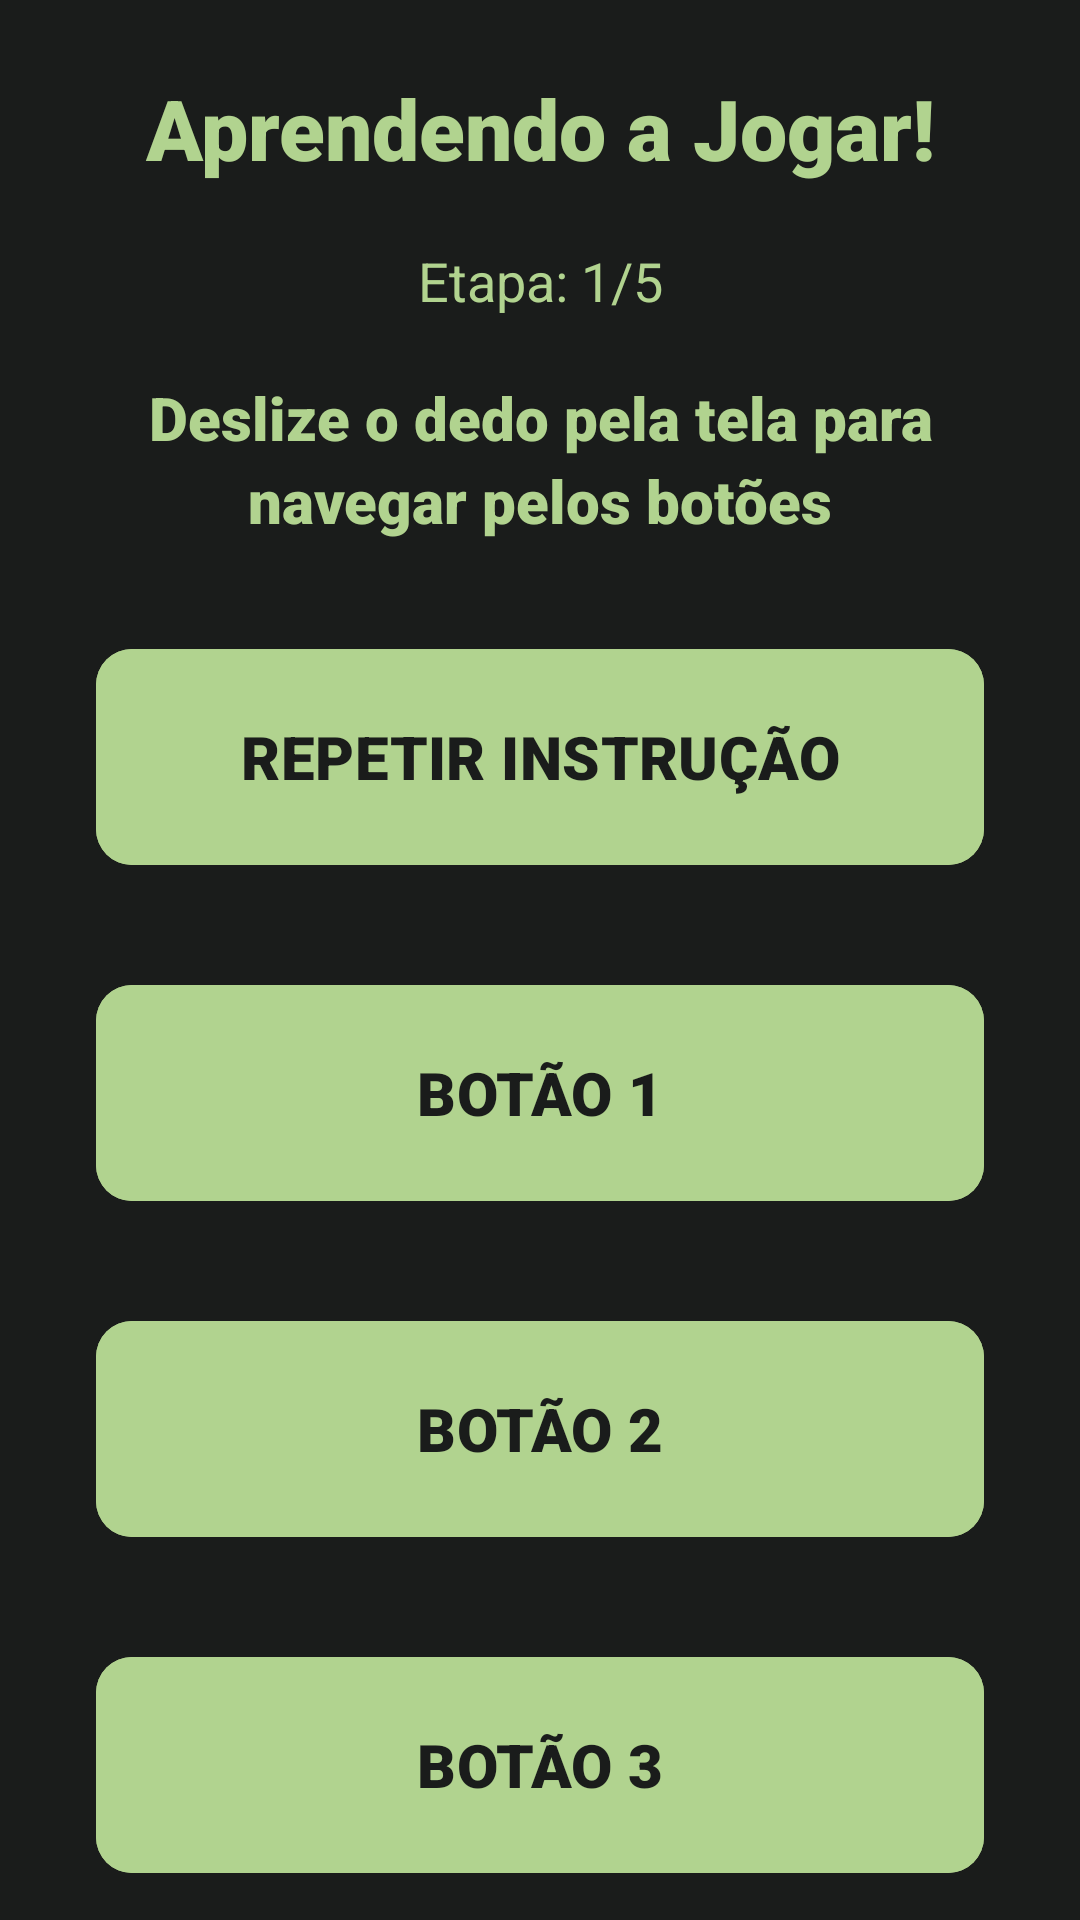

Reconstruct the res/layout file that produces this screen, plus the resources it refers to.
<!-- AndroidManifest.xml: application theme Theme.MundoSonoro -->
<!-- res/layout/fragment_tutorial.xml -->
<?xml version="1.0" encoding="utf-8"?>
<FrameLayout xmlns:android="http://schemas.android.com/apk/res/android"
    xmlns:app="http://schemas.android.com/apk/res-auto"
    xmlns:tools="http://schemas.android.com/tools"
    android:layout_width="match_parent"
    android:layout_height="match_parent"
    android:background="@color/verde_cinzento"
    tools:context=".fragments.menu.TutorialFragment">

    <androidx.constraintlayout.widget.ConstraintLayout
        android:layout_width="match_parent"
        android:layout_height="match_parent">

        <TextView
            android:id="@+id/titulo_tutorial_interativo"
            android:layout_width="match_parent"
            android:layout_height="wrap_content"
            android:layout_marginTop="24dp"
            android:layout_marginHorizontal="32dp"
            android:text="Aprendendo a Jogar!"
            android:fontFamily="sans-serif-black"
            android:textAlignment="center"
            android:textColor="@color/verde_claro"
            android:textSize="28sp"
            android:contentDescription="Tutorial interativo - Aprendendo a jogar"
            app:layout_constraintEnd_toEndOf="parent"
            app:layout_constraintStart_toStartOf="parent"
            app:layout_constraintTop_toTopOf="parent" />

        <TextView
            android:id="@+id/etapa_tutorial"
            android:layout_width="match_parent"
            android:layout_height="wrap_content"
            android:layout_marginHorizontal="32dp"
            android:layout_marginTop="20dp"
            android:text="Etapa: 1/5"
            android:fontFamily="sans-serif"
            android:textAlignment="center"
            android:textColor="@color/verde_claro"
            android:textSize="18sp"
            android:contentDescription="Etapa 1 de 5"
            app:layout_constraintStart_toStartOf="parent"
            app:layout_constraintEnd_toEndOf="parent"
            app:layout_constraintTop_toBottomOf="@id/titulo_tutorial_interativo" />

        <TextView
            android:id="@+id/instrucao_atual"
            android:layout_width="match_parent"
            android:layout_height="wrap_content"
            android:layout_marginHorizontal="32dp"
            android:layout_marginTop="20dp"
            android:text="Deslize o dedo pela tela para navegar pelos botões"
            android:fontFamily="sans-serif-black"
            android:textAlignment="center"
            android:textColor="@color/verde_claro"
            android:textSize="20sp"
            android:lineSpacingExtra="4dp"
            android:contentDescription="Instrução atual do tutorial"
            app:layout_constraintStart_toStartOf="parent"
            app:layout_constraintEnd_toEndOf="parent"
            app:layout_constraintTop_toBottomOf="@id/etapa_tutorial" />

        
        <com.google.android.material.button.MaterialButton
            android:id="@+id/btn_repetir_instrucao"
            android:backgroundTint="@color/verde_claro"
            android:layout_width="match_parent"
            android:layout_height="80dp"
            android:layout_marginHorizontal="32dp"
            android:layout_marginTop="32dp"
            android:fontFamily="sans-serif-black"
            android:text="REPETIR INSTRUÇÃO"
            android:textColor="@color/verde_cinzento"
            android:textSize="20sp"
            android:contentDescription="Repetir instrução atual. Toque duas vezes para ouvir novamente"
            app:cornerRadius="12dp"
            app:layout_constraintEnd_toEndOf="parent"
            app:layout_constraintStart_toStartOf="parent"
            app:layout_constraintTop_toBottomOf="@+id/instrucao_atual" />

        
        <com.google.android.material.button.MaterialButton
            android:id="@+id/btn_pratica_1"
            android:layout_width="match_parent"
            android:layout_height="80dp"
            android:layout_marginTop="32dp"
            android:layout_marginHorizontal="32dp"
            android:backgroundTint="@color/verde_claro"
            android:text="BOTÃO 1"
            app:cornerRadius="12dp"
            android:textSize="20sp"
            android:fontFamily="sans-serif-black"
            android:textColor="@color/verde_cinzento"
            android:contentDescription="Botão de prática 1"
            app:layout_constraintEnd_toEndOf="parent"
            app:layout_constraintStart_toStartOf="parent"
            app:layout_constraintTop_toBottomOf="@id/btn_repetir_instrucao" />

        <com.google.android.material.button.MaterialButton
            android:id="@+id/btn_pratica_2"
            android:layout_width="match_parent"
            android:layout_height="80dp"
            android:layout_marginTop="32dp"
            android:layout_marginHorizontal="32dp"
            android:backgroundTint="@color/verde_claro"
            android:text="BOTÃO 2"
            app:cornerRadius="12dp"
            android:textSize="20sp"
            android:fontFamily="sans-serif-black"
            android:textColor="@color/verde_cinzento"
            android:contentDescription="Botão de prática 2"
            app:layout_constraintEnd_toEndOf="parent"
            app:layout_constraintStart_toStartOf="parent"
            app:layout_constraintTop_toBottomOf="@id/btn_pratica_1" />

        <com.google.android.material.button.MaterialButton
            android:id="@+id/btn_pratica_3"
            android:layout_width="match_parent"
            android:layout_height="80dp"
            android:layout_marginTop="32dp"
            android:layout_marginHorizontal="32dp"
            android:backgroundTint="@color/verde_claro"
            android:fontFamily="sans-serif-black"
            android:text="BOTÃO 3"
            android:textColor="@color/verde_cinzento"
            android:textSize="20sp"
            android:contentDescription="Botão de prática 3"
            app:cornerRadius="12dp"
            app:layout_constraintEnd_toEndOf="parent"
            app:layout_constraintStart_toStartOf="parent"
            app:layout_constraintTop_toBottomOf="@id/btn_pratica_2" />

        <com.google.android.material.button.MaterialButton
            android:id="@+id/btn_pratica_4"
            android:layout_width="match_parent"
            android:layout_height="80dp"
            android:layout_marginTop="32dp"
            android:layout_marginHorizontal="32dp"
            android:backgroundTint="@color/verde_claro"
            android:fontFamily="sans-serif-black"
            android:text="BOTÃO 4"
            android:textColor="@color/verde_cinzento"
            android:textSize="20sp"
            android:contentDescription="Botão de prática 3"
            app:cornerRadius="12dp"
            app:layout_constraintEnd_toEndOf="parent"
            app:layout_constraintStart_toStartOf="parent"
            app:layout_constraintTop_toBottomOf="@id/btn_pratica_3" />



        <com.google.android.material.button.MaterialButton
            android:id="@+id/btn_finalizar_tutorial"
            android:layout_width="match_parent"
            android:layout_height="80dp"
            android:layout_marginHorizontal="32dp"
            android:layout_marginTop="32dp"
            android:backgroundTint="@color/verde_claro"
            android:fontFamily="sans-serif-black"
            android:text="FINALIZAR"
            android:textColor="@color/verde_cinzento"
            android:textSize="20sp"
            android:visibility="gone"
            android:contentDescription="Finalizar tutorial e voltar ao menu"
            app:cornerRadius="12dp"
            app:layout_constraintEnd_toEndOf="parent"
            app:layout_constraintStart_toStartOf="parent"
            app:layout_constraintTop_toBottomOf="@id/btn_pratica_3" />

    </androidx.constraintlayout.widget.ConstraintLayout>

</FrameLayout>
<!-- resources referenced by this layout -->
<resources>
  <color name="verde_cinzento">#1A1C1B</color>
  <color name="verde_claro">#B1D38F</color>
  <style name="Theme.MundoSonoro" parent="Base.Theme.MundoSonoro">
          <item name="android:windowLightStatusBar">false</item>
      </style>
  <style name="Base.Theme.MundoSonoro" parent="Theme.Material3.DayNight.NoActionBar">
          
          
          <item name="colorPrimary">@color/verde_claro</item>
          <item name="android:windowLightStatusBar">false</item>
      </style>
</resources>
